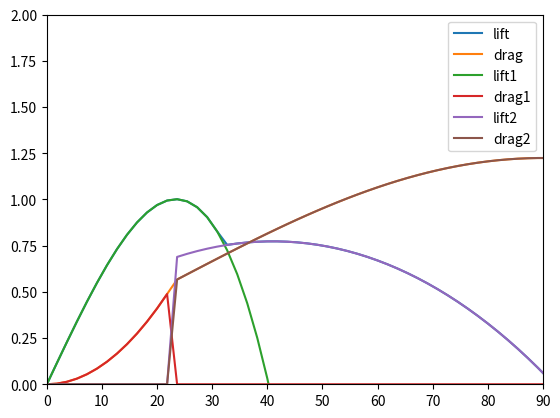

Python code for this plot:
import numpy as np
from numpy import deg2rad, rad2deg, pi, sin, cos, exp
import matplotlib.pyplot as plt




# Input parameters
a = 0  # angle of attack, degrees
AR = 5 # Aspect ratio
c = 0.2 # chord, m
t = 0 # thickness




def aero_coeffs(attack_angle, aspect_ratio, chord, thickness, CN1max_infinite, CDmin_infinite):
	"""
	Computes the lift abd drag coefficient for a given angle of attack.
	Considers pre and post stall condition up to 90 degrees

	"""
	a = rad2deg(attack_angle)
	AR = aspect_ratio
	c = chord
	t = thickness


	# (Fage and Johansen)
	A0 = 0
	CD0 = CDmin_infinite #0
	ACL1_inf = 9 #degrees
	ACD1_inf = ACL1_inf
	CN1max_inf = CN1max_infinite
	CL1max_inf = cos(deg2rad(ACL1_inf)) * CN1max_infinite
	CD1max_inf = sin(deg2rad(ACL1_inf)) * CN1max_infinite
	#print(CL1max_inf)
	#print(CD1max_inf)
	S1_inf = CL1max_inf / ACL1_inf # slope of linear segment of pre-stall lift (simplified)
	#print(S1_inf)

	# Convert from infinite plate to finite plate
	ACL1 = ACL1_inf + 18.2 * CL1max_inf * AR**(-0.9)
	ACD1 = ACL1
	CD1max = CD1max_inf  + 0.28 * CL1max_inf**2 * AR**(-0.9)		# Pre stall max drag
	S1 = S1_inf / (1 + 18.2 * S1_inf * AR**(-0.9))
	CL1max = CL1max_inf * (0.67 + 0.33 * exp(-(4.0/AR)**2))	# Pre stall max lift 

	# print(CL1max)
	# print(CD1max)



	RCL1 = S1 * (ACL1 - A0) - CL1max
	N1 = 1 + CL1max / RCL1
	M = 2.0

	# Pre-stall lift
	if a >= A0:
		CL1 = S1 * (a - A0) - RCL1 * ((a - A0)/(ACL1 - A0))**N1
	else: # a < A0
		CL1 = S1 * (a - A0) + RCL1 * ((a - A0)/(ACL1 - A0))**N1


	# Pre-stall drag
	if (2*A0 - ACD1) <= a <= ACD1:
		CD1 = CD0 + (CD1max - CD0) * ((a - A0)/(ACD1 - A0))**M
	else: # (a < (2*A0 - ACD1))  or  (a > ACD1)
		CD1 = 0


	F1 = 1.190 * (1.0-(t/c)**2)
	F2 = 0.65 + 0.35 * exp(-(9.0/AR)**2.3)
	G1 = 2.3 * exp(-(0.65 * (t/c))**0.9)
	G2 = 0.52 + 0.48 * exp(-(6.5/AR)**1.1)

	# Post stall max lift and drag
	CL2max = F1 * F2
	CD2max = G1 * G2

	RCL2 = 1.632 - CL2max
	N2 = 1 + CL2max / RCL2

	# print('RCL2= ', RCL2)
	# print('N2= ', N2)

	# print('a=', a)

	# Post stall lift
	if (0 <= a < ACL1):
		CL2 = 0
	elif ACL1 <= a <= 92.0:
		CL2 = -0.032 * (a - 92.0) - RCL2 * ((92.0 - a)/51.0)**N2
	else: # a > 92.0
		#try:
		CL2 = -0.032 * (a - 92.0) + RCL2 * ((a - 92.0)/51.0)**N2
		#print('CL2"= ', CL2)
		# except RuntimeWarning:    
		# 	print("a=",a)
		


	# Post stall drag
	if (2*A0 <= a < ACL1):
		CD2 = 0
	elif ACL1 <= a:
		ang = ((a - ACD1)/(90.0 - ACD1)) * 90 
		CD2 = CD1max + (CD2max - CD1max) * sin(deg2rad(ang))
	

	#print(CL1, CL2)
	CL = max(CL1, CL2)

	#print(CD1, CD2)
	CD = max(CD1, CD2)

	#print('CL= ' , CL)
	#print('CD= ' , CD)

	return CL1, CD1, CL, CL2, CD2, CD

attack_angle = np.linspace(0, pi, 100)

# aero_coeffs_vec = np.vectorize(aero_coeffs)

# # #(attack_angle, aspect_ratio, chord, thickness, CN1max_infinite, CDmin_infinite)

# CL1, CD1, CL, CL2, CD2, CD, CL1max_inf, CD1max_inf, CL1max, CD1max = aero_coeffs_vec(
# 	attack_angle, AR, c, t, 1, 0)
# cl = CL
# cd = CD
# cl1 = CL1
# cd1 = CD1
# cl2 = CL2
# cd2 = CD2



cl1 = []
cl2 = []
cl = []

cd1 = []
cd2 = []
cd = []

# boat parameters
# boat parameters
boat_l = 1
boat_w = 0.5
rudder_l = 0.4
sail_l = 0.8


# points_x = [l/2, l/2, -l/2, -l/2, l/2]
# points_y = [-w/2, w/2, w/2, -w/2, -w/2]
# points = np.array([points_x, points_y])
# points = np.reshape(points, (5, 2))

# sail / rudder area
A_s = 0.64
A_r = 0.1
A_h = 0.5
# aspect ratio
ARs = 4
ARr = 2
ARh = 2

# Maximum normal coefficient for an infinite foil
CN1max_inf_s = 1 # empirical data from Johannsen = 0.45
CN1max_inf_r = 1.5
CN1max_inf_h = 1


# hull minimum drag coefficient
CD0_hull = 0.1

c_s= sail_l  #0.2 # chord, m
t_s = 0 # thickness
c_r= rudder_l# 0.2 # chord, m
t_r = 0 # thickness
c_h= boat_l # 0.2 # chord, m
t_h = boat_l/2 # thickness


# # Input parameters
# a = 0  # angle of attack, degrees
# AR = 5 # Aspect ratio
# c = 0.2 # chord, m
# t = 0 # thickness
# CN1max_inf = 1
# CDmin_inf = 0

# # Input parameters
# a = 0  # angle of attack, degrees
# AR = 4 # Aspect ratio
# c = 0.2 # chord, m
# t = 0 # thickness
# CN1max_inf = 1
# CDmin_inf = 0


# # #a = 0  # angle of attack, degrees
# # AR = ARs#5 # Aspect ratio
# # c = c_s#0.2 # chord, m
# # t = t_s #0 # thickness
# # CN1max_inf = CN1max_inf_s
# # CDmin_inf = 0


AR = ARr#5 # Aspect ratio
c = c_r#0.2 # chord, m
t = t_r #0 # thickness
CN1max_inf = CN1max_inf_r
CDmin_inf = 0

# AR = ARh#5 # Aspect ratio
# c = c_h#0.2 # chord, m
# t = t_h #0 # thickness
# CN1max_inf = CN1max_inf_h
# CDmin_inf = CD0_hull


# AR = 2 # Aspect ratio
# c = 0.2 # chord, m
# t = 0 # thickness
# CN1max_inf = 1#0.75#CN1max_inf_s
# CDmin_inf = 0

for a in attack_angle:
	CL1, CD1, CL, CL2, CD2, CD = aero_coeffs(a, AR, c, t, CN1max_inf, CDmin_inf)
	cl.append(CL)
	cd.append(CD)
	cl1.append(CL1)
	cd1.append(CD1)
	cl2.append(CL2)
	cd2.append(CD2)

attack_angle = rad2deg(attack_angle)


# print('CL1max_inf= ' , CL1max_inf)
# print('CD1max_inf= ' , CD1max_inf)
# print('CL1max= ' , CL1max)
# print('CD1max= ' , CD1max)

plt.plot(attack_angle, cl, label='lift')
plt.plot(attack_angle, cd, label='drag')
plt.plot(attack_angle, cl1, label='lift1')
plt.plot(attack_angle, cd1, label='drag1')
plt.plot(attack_angle, cl2, label='lift2')
plt.plot(attack_angle, cd2, label='drag2')
plt.legend()

plt.xlim((0, 90))
plt.ylim((0, 2))
plt.show()




